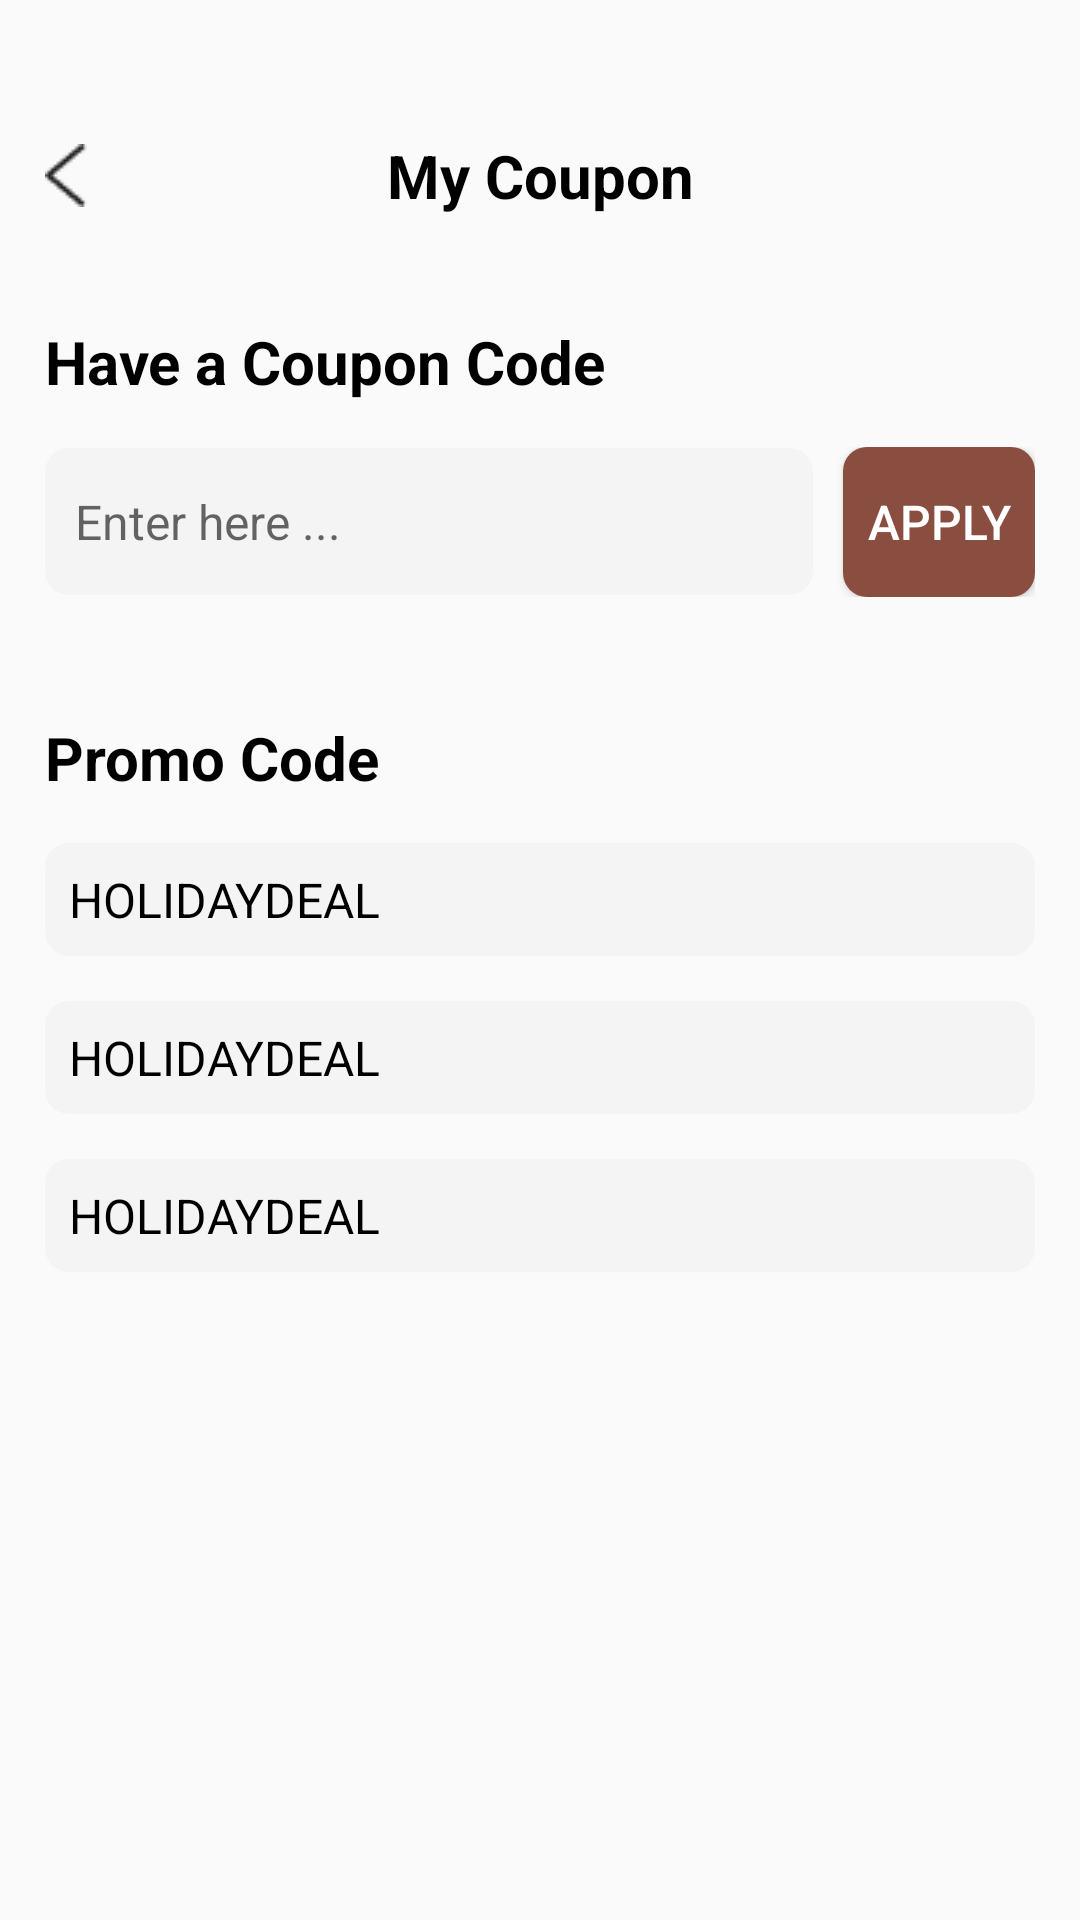

Produce the Android XML layout that renders to this screen, including the resource entries it uses.
<!-- AndroidManifest.xml: application theme Theme.LaFavor2024 -->
<!-- res/layout/activity_my_coupon.xml -->
<?xml version="1.0" encoding="utf-8"?>
<androidx.constraintlayout.widget.ConstraintLayout xmlns:android="http://schemas.android.com/apk/res/android"
    xmlns:app="http://schemas.android.com/apk/res-auto"
    xmlns:tools="http://schemas.android.com/tools"
    android:layout_width="match_parent"
    android:layout_height="match_parent"
    tools:context=".MyCoupon">
    <ScrollView
        android:layout_width="match_parent"
        android:layout_height="match_parent">
        <androidx.constraintlayout.widget.ConstraintLayout
            android:layout_width="match_parent"
            android:layout_height="wrap_content"
            android:padding="15dp">
            <TextView
                android:id="@+id/textView8"
                android:layout_width="wrap_content"
                android:layout_height="wrap_content"
                android:layout_marginTop="30dp"
                android:text="@string/title_coupon"
                android:textColor="@color/black"
                android:textSize="20sp"
                android:textStyle="bold"
                app:layout_constraintEnd_toEndOf="parent"
                app:layout_constraintStart_toStartOf="parent"
                app:layout_constraintTop_toTopOf="parent" />

            <ImageView
                android:layout_width="wrap_content"
                android:layout_height="wrap_content"
                android:src="@drawable/icon_back"
                app:layout_constraintBottom_toBottomOf="@+id/textView8"
                app:layout_constraintStart_toStartOf="parent"
                app:layout_constraintTop_toTopOf="@+id/textView8" />

            <TextView
                android:id="@+id/textView9"
                android:layout_width="match_parent"
                android:layout_height="wrap_content"
                android:layout_marginTop="35dp"
                android:text="@string/coupon_code"
                android:textColor="@color/black"
                android:textSize="20sp"
                android:textStyle="bold"
                app:layout_constraintEnd_toEndOf="parent"
                app:layout_constraintHorizontal_bias="1.0"
                app:layout_constraintStart_toStartOf="parent"
                app:layout_constraintTop_toBottomOf="@+id/textView8" />

            <LinearLayout
                android:id="@+id/linearLayout"
                android:layout_width="match_parent"
                android:layout_height="wrap_content"
                android:layout_marginTop="15dp"
                android:orientation="horizontal"
                android:weightSum="10"
                app:layout_constraintEnd_toEndOf="parent"
                app:layout_constraintHorizontal_bias="0.0"
                app:layout_constraintStart_toStartOf="parent"
                app:layout_constraintTop_toBottomOf="@+id/textView9">

                <EditText
                    android:id="@+id/edtCouponCode"
                    android:layout_width="0dp"
                    android:layout_height="49dp"
                    android:layout_marginEnd="10dp"
                    android:layout_weight="8"
                    android:background="@drawable/edt_coupon"
                    android:hint="@string/enter_here"
                    android:padding="10dp"
                    android:textSize="16sp"
                    app:layout_constraintEnd_toEndOf="parent"
                    app:layout_constraintHorizontal_bias="0.0"
                    app:layout_constraintStart_toStartOf="parent"
                    app:layout_constraintTop_toBottomOf="@+id/textView9" />

                <Button
                    android:id="@+id/btnApplyCode"
                    android:layout_width="0dp"
                    android:layout_height="50dp"
                    android:layout_weight="2"
                    android:background="@drawable/btn_apply_coupon"
                    android:text="@string/apply"
                    android:textColor="@color/white"
                    android:textSize="16sp" />
            </LinearLayout>

            <TextView
                android:id="@+id/textView10"
                android:layout_width="match_parent"
                android:layout_height="wrap_content"
                android:layout_marginTop="40dp"
                android:text="@string/promo_code"
                android:textColor="@color/black"
                android:textSize="20sp"
                android:textStyle="bold"
                app:layout_constraintEnd_toEndOf="parent"
                app:layout_constraintHorizontal_bias="0.0"
                app:layout_constraintStart_toStartOf="parent"
                app:layout_constraintTop_toBottomOf="@+id/linearLayout" />

            <LinearLayout
                android:id="@+id/linearLayout2"
                android:layout_width="match_parent"
                android:layout_height="wrap_content"
                android:layout_marginTop="15dp"
                android:background="@drawable/edt_coupon"
                android:orientation="horizontal"
                android:padding="8dp"
                android:weightSum="10"
                app:layout_constraintEnd_toEndOf="parent"
                app:layout_constraintHorizontal_bias="1.0"
                app:layout_constraintStart_toStartOf="parent"
                app:layout_constraintTop_toBottomOf="@+id/textView10">

                <TextView
                    android:layout_width="0dp"
                    android:layout_height="wrap_content"
                    android:layout_marginEnd="10dp"
                    android:layout_weight="9"
                    android:text="HOLIDAYDEAL"
                    android:textColor="@color/black"
                    android:textSize="16sp" />

                <ImageView
                    android:layout_width="0dp"
                    android:layout_height="wrap_content"
                    android:layout_weight="1"
                    android:src="@drawable/baseline_content_copy_24" />
            </LinearLayout>

            <LinearLayout
                android:id="@+id/linearLayout3"
                android:layout_width="match_parent"
                android:layout_height="wrap_content"

                android:layout_marginTop="15dp"
                android:background="@drawable/edt_coupon"
                android:orientation="horizontal"
                android:padding="8dp"
                android:weightSum="10"
                app:layout_constraintEnd_toEndOf="parent"
                app:layout_constraintHorizontal_bias="1.0"
                app:layout_constraintStart_toStartOf="parent"
                app:layout_constraintTop_toBottomOf="@+id/linearLayout2">

                <TextView
                    android:layout_width="0dp"
                    android:layout_height="wrap_content"
                    android:layout_marginEnd="10dp"
                    android:layout_weight="9"
                    android:text="HOLIDAYDEAL"
                    android:textColor="@color/black"
                    android:textSize="16sp" />

                <ImageView
                    android:layout_width="0dp"
                    android:layout_height="wrap_content"
                    android:layout_weight="1"
                    android:src="@drawable/baseline_content_copy_24" />
            </LinearLayout>

            <LinearLayout
                android:layout_width="match_parent"
                android:layout_height="wrap_content"
                android:layout_marginTop="15dp"
                android:background="@drawable/edt_coupon"
                android:orientation="horizontal"
                android:padding="8dp"
                android:weightSum="10"
                app:layout_constraintEnd_toEndOf="parent"
                app:layout_constraintHorizontal_bias="0.0"
                app:layout_constraintStart_toStartOf="parent"
                app:layout_constraintTop_toBottomOf="@+id/linearLayout3">

                <TextView
                    android:layout_width="0dp"
                    android:layout_height="wrap_content"
                    android:layout_marginEnd="10dp"
                    android:layout_weight="9"
                    android:text="HOLIDAYDEAL"
                    android:textColor="@color/black"
                    android:textSize="16sp" />

                <ImageView
                    android:layout_width="0dp"
                    android:layout_height="wrap_content"
                    android:layout_weight="1"
                    android:src="@drawable/baseline_content_copy_24" />
            </LinearLayout>
        </androidx.constraintlayout.widget.ConstraintLayout>
    </ScrollView>

</androidx.constraintlayout.widget.ConstraintLayout>
<!-- resources referenced by this layout -->
<resources>
  <color name="black">#FF000000</color>
  <color name="white">#FFFFFFFF</color>
  <!-- drawable btn_apply_coupon (drawable) -->
  <?xml version="1.0" encoding="utf-8"?>
  <shape xmlns:android="http://schemas.android.com/apk/res/android">
      <solid android:color="@color/primary"/>
      <corners android:radius="8dp"/>
  
  </shape>
  <!-- drawable edt_coupon (drawable) -->
  <?xml version="1.0" encoding="utf-8"?>
  <shape xmlns:android="http://schemas.android.com/apk/res/android">
      <corners android:radius="8dp"/>
      <solid android:color="@color/gray3"/>
  </shape>
  <!-- drawable icon_back: png bitmap (drawable, 429 bytes) -->
  <string name="apply">Apply</string>
  <string name="coupon_code">Have a Coupon Code</string>
  <string name="enter_here">Enter here ...</string>
  <string name="promo_code">Promo Code</string>
  <string name="title_coupon">My Coupon</string>
  <style name="Theme.LaFavor2024" parent="Base.Theme.LaFavor2024" />
  <color name="primary">#894E3F</color>
  <color name="gray3">#F4F4F4</color>
  <style name="Base.Theme.LaFavor2024" parent="Theme.AppCompat.Light.NoActionBar">
          
          
          <item name="colorPrimary">@color/white</item>
          <item name="colorButtonNormal">@color/primary</item>
      </style>
</resources>
